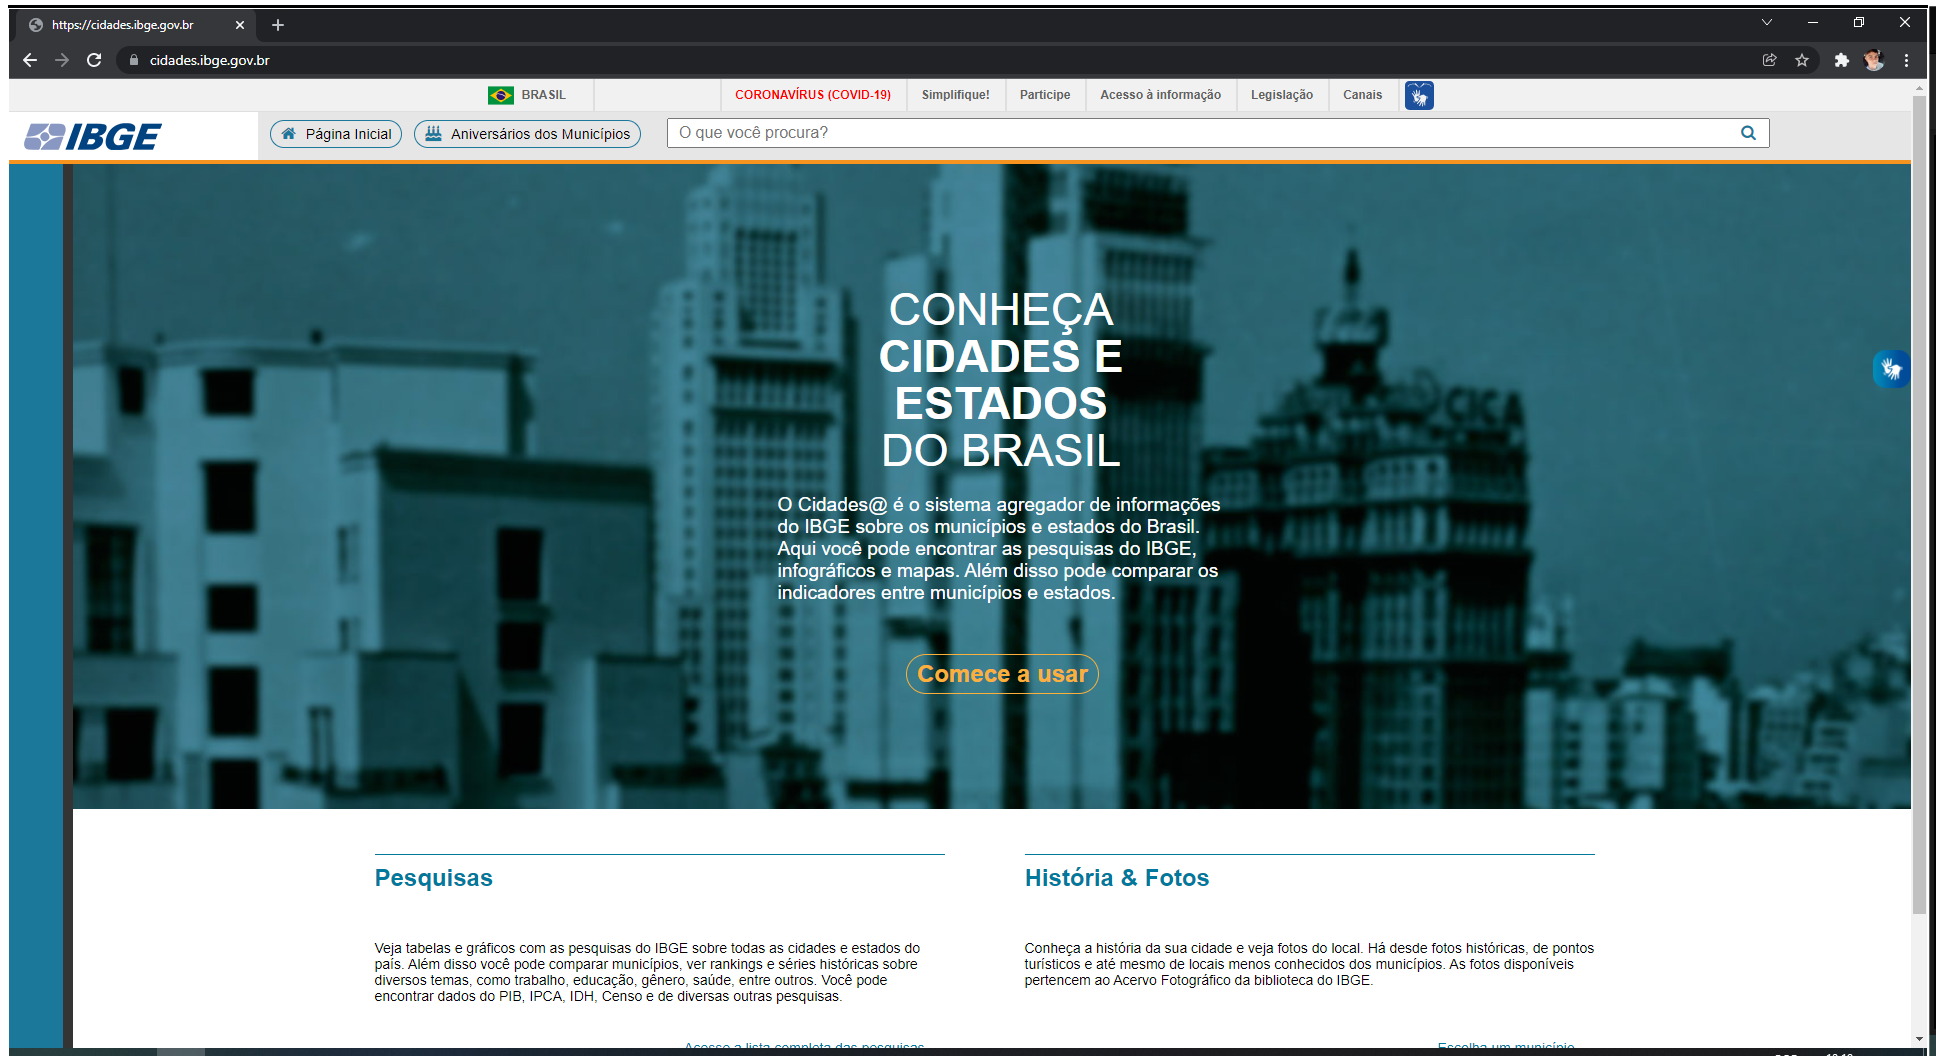
Task: Estrutura Empresarial Robótica
Workflow: flw_Send_DadosIBGE

Step 1: Use Browser Chrome: https://cidades.ibge.gov.br in window 'https://cidades.ibge.gov.br' (chrome.exe)

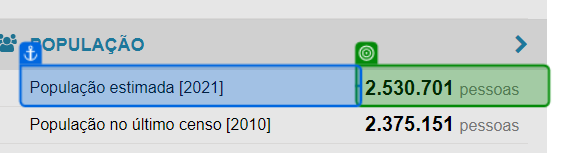
Step 2: get-text from 'População estimada'

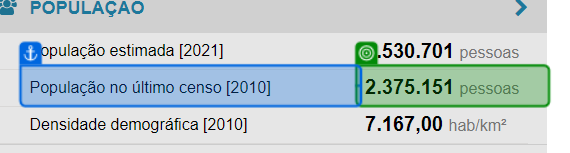
Step 3: get-text from 'População no'

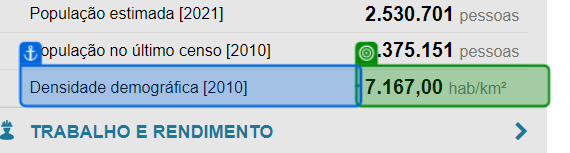
Step 4: get-text from 'Densidade demográfica'

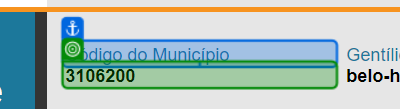
Step 5: get-text from 'Código do Município'

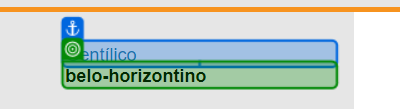
Step 6: get-text from 'Gentílico'

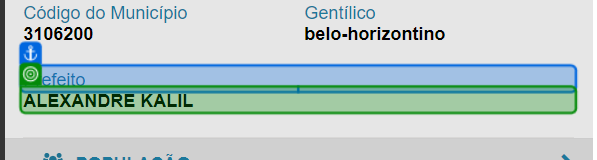
Step 7: get-text from 'Prefeito'